Photos from the image-classification dataset "Downsized_128x128x3" in the GitHub repository jsmit659/BioMed-Midterm. Its 2 classes are: DME, drusen.

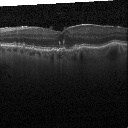
Label: drusen

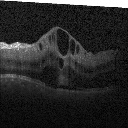
Label: DME

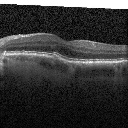
Label: drusen

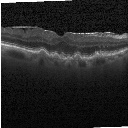
Label: drusen

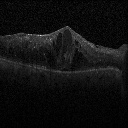
Label: DME

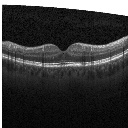
Label: DME
